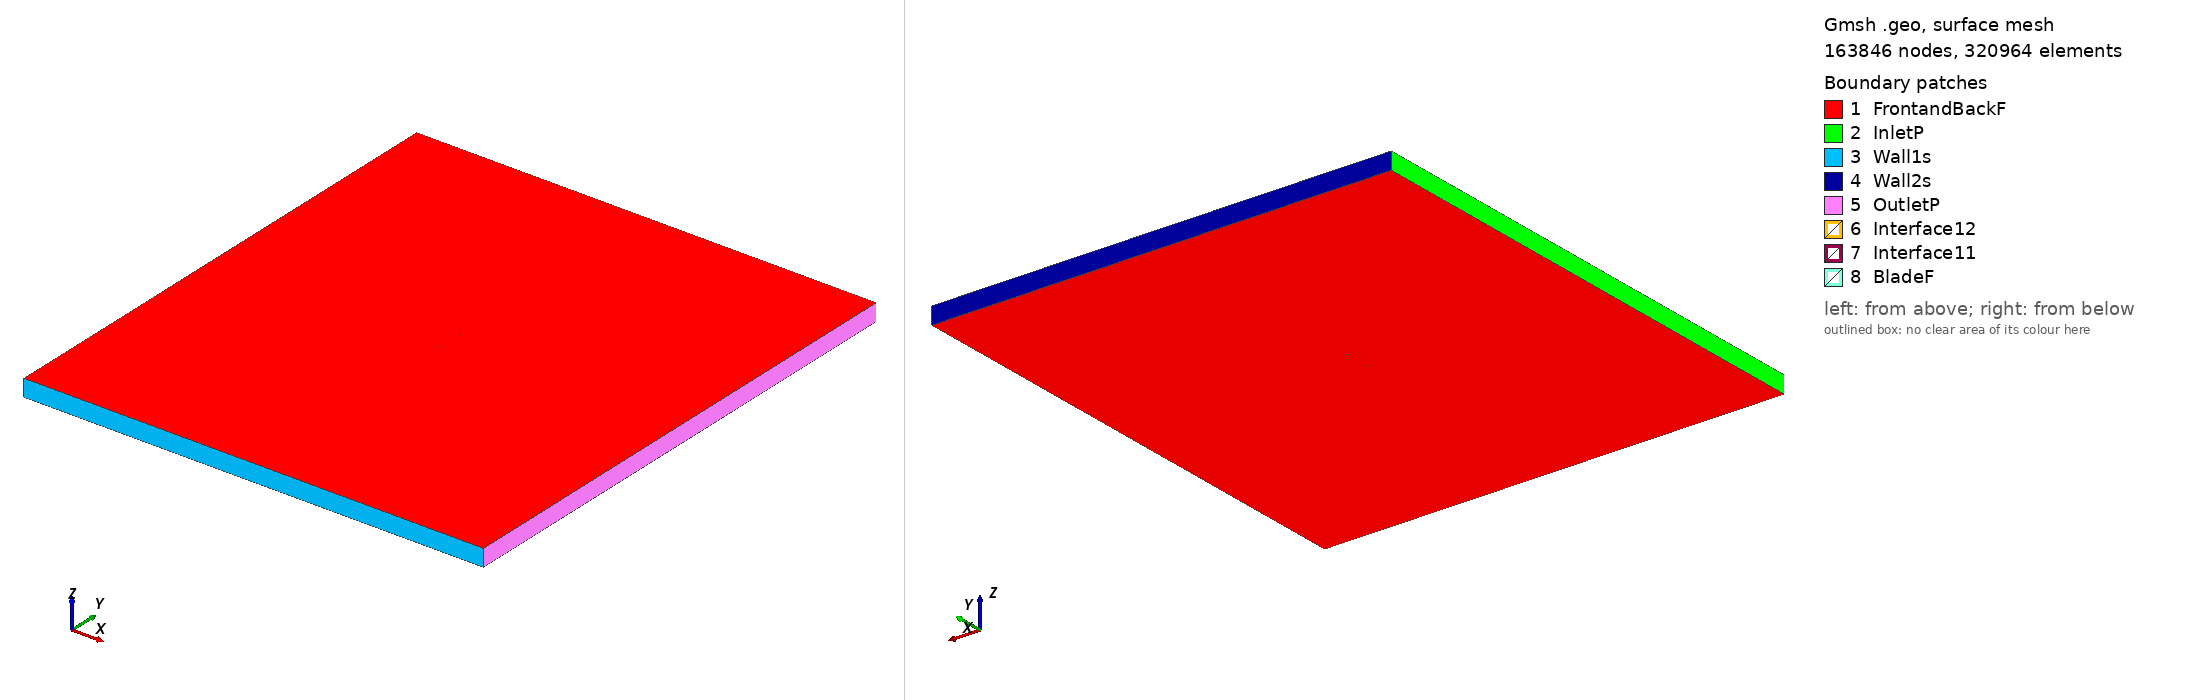

Gmsh geometry script, surface-meshed: 163846 nodes, 320964 surface elements. Boundary patches (legend numbers): 1 FrontandBackF, 2 InletP, 3 Wall1s, 4 Wall2s, 5 OutletP, 6 Interface12, 7 Interface11, 8 BladeF. Left view from above one corner, right view from below the opposite corner. Legend entries are the model's physical surfaces. The drawing asked Gmsh for element sizes between 1% and 20% of the model's largest extent; the script's own settings can give other sizes.

=== naca25112_tsr_3.3751_aoa_-4.061.geo (drawn) ===
SetFactory("OpenCASCADE");

Point(1) = {0.074811, 0.744634, 0, 1.0};
Point(2) = {0.073737, 0.744699, 0, 1.0};
Point(3) = {0.072186, 0.744796, 0, 1.0};
Point(4) = {0.070442, 0.744906, 0, 1.0};
Point(5) = {0.068510, 0.745029, 0, 1.0};
Point(6) = {0.066396, 0.745166, 0, 1.0};
Point(7) = {0.064105, 0.745316, 0, 1.0};
Point(8) = {0.061644, 0.745479, 0, 1.0};
Point(9) = {0.059021, 0.745655, 0, 1.0};
Point(10) = {0.056242, 0.745844, 0, 1.0};
Point(11) = {0.053315, 0.746044, 0, 1.0};
Point(12) = {0.050247, 0.746256, 0, 1.0};
Point(13) = {0.047049, 0.746479, 0, 1.0};
Point(14) = {0.043727, 0.746712, 0, 1.0};
Point(15) = {0.040291, 0.746952, 0, 1.0};
Point(16) = {0.036751, 0.747200, 0, 1.0};
Point(17) = {0.033115, 0.747453, 0, 1.0};
Point(18) = {0.029394, 0.747710, 0, 1.0};
Point(19) = {0.025597, 0.747967, 0, 1.0};
Point(20) = {0.021734, 0.748224, 0, 1.0};
Point(21) = {0.017816, 0.748476, 0, 1.0};
Point(22) = {0.013854, 0.748721, 0, 1.0};
Point(23) = {0.009857, 0.748956, 0, 1.0};
Point(24) = {0.005837, 0.749177, 0, 1.0};
Point(25) = {0.001804, 0.749381, 0, 1.0};
Point(26) = {-0.002231, 0.749565, 0, 1.0};
Point(27) = {-0.006256, 0.749724, 0, 1.0};
Point(28) = {-0.010266, 0.749856, 0, 1.0};
Point(29) = {-0.014260, 0.749951, 0, 1.0};
Point(30) = {-0.018228, 0.750000, 0, 1.0};
Point(31) = {-0.022157, 0.749993, 0, 1.0};
Point(32) = {-0.026035, 0.749921, 0, 1.0};
Point(33) = {-0.029850, 0.749778, 0, 1.0};
Point(34) = {-0.033589, 0.749557, 0, 1.0};
Point(35) = {-0.037238, 0.749255, 0, 1.0};
Point(36) = {-0.040784, 0.748869, 0, 1.0};
Point(37) = {-0.044213, 0.748399, 0, 1.0};
Point(38) = {-0.047512, 0.747845, 0, 1.0};
Point(39) = {-0.050669, 0.747211, 0, 1.0};
Point(40) = {-0.053670, 0.746503, 0, 1.0};
Point(41) = {-0.056505, 0.745727, 0, 1.0};
Point(42) = {-0.059161, 0.744891, 0, 1.0};
Point(43) = {-0.061630, 0.744005, 0, 1.0};
Point(44) = {-0.063903, 0.743079, 0, 1.0};
Point(45) = {-0.065973, 0.742124, 0, 1.0};
Point(46) = {-0.067832, 0.741153, 0, 1.0};
Point(47) = {-0.069477, 0.740176, 0, 1.0};
Point(48) = {-0.070903, 0.739205, 0, 1.0};
Point(49) = {-0.072109, 0.738249, 0, 1.0};
Point(50) = {-0.073092, 0.737319, 0, 1.0};
Point(51) = {-0.073853, 0.736422, 0, 1.0};
Point(52) = {-0.074392, 0.735566, 0, 1.0};
Point(53) = {-0.074711, 0.734756, 0, 1.0};
Point(54) = {-0.074812, 0.733995, 0, 1.0};
Point(55) = {-0.074697, 0.733286, 0, 1.0};
Point(56) = {-0.074375, 0.732643, 0, 1.0};
Point(57) = {-0.073856, 0.732082, 0, 1.0};
Point(58) = {-0.073143, 0.731599, 0, 1.0};
Point(59) = {-0.072241, 0.731192, 0, 1.0};
Point(60) = {-0.071155, 0.730857, 0, 1.0};
Point(61) = {-0.069890, 0.730590, 0, 1.0};
Point(62) = {-0.068451, 0.730384, 0, 1.0};
Point(63) = {-0.066844, 0.730236, 0, 1.0};
Point(64) = {-0.065071, 0.730140, 0, 1.0};
Point(65) = {-0.063140, 0.730090, 0, 1.0};
Point(66) = {-0.061054, 0.730080, 0, 1.0};
Point(67) = {-0.058816, 0.730105, 0, 1.0};
Point(68) = {-0.056432, 0.730159, 0, 1.0};
Point(69) = {-0.053905, 0.730238, 0, 1.0};
Point(70) = {-0.051238, 0.730337, 0, 1.0};
Point(71) = {-0.048436, 0.730451, 0, 1.0};
Point(72) = {-0.045501, 0.730578, 0, 1.0};
Point(73) = {-0.042437, 0.730713, 0, 1.0};
Point(74) = {-0.039249, 0.730856, 0, 1.0};
Point(75) = {-0.035942, 0.731004, 0, 1.0};
Point(76) = {-0.032521, 0.731157, 0, 1.0};
Point(77) = {-0.028992, 0.731315, 0, 1.0};
Point(78) = {-0.025362, 0.731480, 0, 1.0};
Point(79) = {-0.021639, 0.731653, 0, 1.0};
Point(80) = {-0.017833, 0.731838, 0, 1.0};
Point(81) = {-0.013952, 0.732038, 0, 1.0};
Point(82) = {-0.010008, 0.732258, 0, 1.0};
Point(83) = {-0.006013, 0.732504, 0, 1.0};
Point(84) = {-0.001990, 0.732778, 0, 1.0};
Point(85) = {0.002046, 0.733079, 0, 1.0};
Point(86) = {0.006083, 0.733406, 0, 1.0};
Point(87) = {0.010111, 0.733757, 0, 1.0};
Point(88) = {0.014117, 0.734131, 0, 1.0};
Point(89) = {0.018091, 0.734525, 0, 1.0};
Point(90) = {0.022020, 0.734939, 0, 1.0};
Point(91) = {0.025895, 0.735370, 0, 1.0};
Point(92) = {0.029703, 0.735816, 0, 1.0};
Point(93) = {0.033434, 0.736275, 0, 1.0};
Point(94) = {0.037077, 0.736746, 0, 1.0};
Point(95) = {0.040623, 0.737225, 0, 1.0};
Point(96) = {0.044061, 0.737711, 0, 1.0};
Point(97) = {0.047381, 0.738200, 0, 1.0};
Point(98) = {0.050575, 0.738690, 0, 1.0};
Point(99) = {0.053634, 0.739177, 0, 1.0};
Point(100) = {0.056550, 0.739659, 0, 1.0};
Point(101) = {0.059313, 0.740132, 0, 1.0};
Point(102) = {0.061918, 0.740593, 0, 1.0};
Point(103) = {0.064358, 0.741038, 0, 1.0};
Point(104) = {0.066625, 0.741465, 0, 1.0};
Point(105) = {0.068715, 0.741868, 0, 1.0};
Point(106) = {0.070621, 0.742246, 0, 1.0};
Point(107) = {0.072340, 0.742594, 0, 1.0};
Point(108) = {0.073866, 0.742909, 0, 1.0};
Point(109) = {0.074917, 0.743130, 0, 1.0};
Point(110) = {-0.074811, -0.744634, 0, 1.0};
Point(111) = {-0.073737, -0.744699, 0, 1.0};
Point(112) = {-0.072186, -0.744796, 0, 1.0};
Point(113) = {-0.070442, -0.744906, 0, 1.0};
Point(114) = {-0.068510, -0.745029, 0, 1.0};
Point(115) = {-0.066396, -0.745166, 0, 1.0};
Point(116) = {-0.064105, -0.745316, 0, 1.0};
Point(117) = {-0.061644, -0.745479, 0, 1.0};
Point(118) = {-0.059021, -0.745655, 0, 1.0};
Point(119) = {-0.056242, -0.745844, 0, 1.0};
Point(120) = {-0.053315, -0.746044, 0, 1.0};
Point(121) = {-0.050247, -0.746256, 0, 1.0};
Point(122) = {-0.047049, -0.746479, 0, 1.0};
Point(123) = {-0.043727, -0.746712, 0, 1.0};
Point(124) = {-0.040291, -0.746952, 0, 1.0};
Point(125) = {-0.036751, -0.747200, 0, 1.0};
Point(126) = {-0.033115, -0.747453, 0, 1.0};
Point(127) = {-0.029394, -0.747710, 0, 1.0};
Point(128) = {-0.025597, -0.747967, 0, 1.0};
Point(129) = {-0.021734, -0.748224, 0, 1.0};
Point(130) = {-0.017816, -0.748476, 0, 1.0};
Point(131) = {-0.013854, -0.748721, 0, 1.0};
Point(132) = {-0.009857, -0.748956, 0, 1.0};
Point(133) = {-0.005837, -0.749177, 0, 1.0};
Point(134) = {-0.001804, -0.749381, 0, 1.0};
Point(135) = {0.002231, -0.749565, 0, 1.0};
Point(136) = {0.006256, -0.749724, 0, 1.0};
Point(137) = {0.010266, -0.749856, 0, 1.0};
Point(138) = {0.014260, -0.749951, 0, 1.0};
Point(139) = {0.018228, -0.750000, 0, 1.0};
Point(140) = {0.022157, -0.749993, 0, 1.0};
Point(141) = {0.026035, -0.749921, 0, 1.0};
Point(142) = {0.029850, -0.749778, 0, 1.0};
Point(143) = {0.033589, -0.749557, 0, 1.0};
Point(144) = {0.037238, -0.749255, 0, 1.0};
Point(145) = {0.040784, -0.748869, 0, 1.0};
Point(146) = {0.044213, -0.748399, 0, 1.0};
Point(147) = {0.047512, -0.747845, 0, 1.0};
Point(148) = {0.050669, -0.747211, 0, 1.0};
Point(149) = {0.053670, -0.746503, 0, 1.0};
Point(150) = {0.056505, -0.745727, 0, 1.0};
Point(151) = {0.059161, -0.744891, 0, 1.0};
Point(152) = {0.061630, -0.744005, 0, 1.0};
Point(153) = {0.063903, -0.743079, 0, 1.0};
Point(154) = {0.065973, -0.742124, 0, 1.0};
Point(155) = {0.067832, -0.741153, 0, 1.0};
Point(156) = {0.069477, -0.740176, 0, 1.0};
Point(157) = {0.070903, -0.739205, 0, 1.0};
Point(158) = {0.072109, -0.738249, 0, 1.0};
Point(159) = {0.073092, -0.737319, 0, 1.0};
Point(160) = {0.073853, -0.736422, 0, 1.0};
Point(161) = {0.074392, -0.735566, 0, 1.0};
Point(162) = {0.074711, -0.734756, 0, 1.0};
Point(163) = {0.074812, -0.733995, 0, 1.0};
Point(164) = {0.074697, -0.733286, 0, 1.0};
Point(165) = {0.074375, -0.732643, 0, 1.0};
Point(166) = {0.073856, -0.732082, 0, 1.0};
Point(167) = {0.073143, -0.731599, 0, 1.0};
Point(168) = {0.072241, -0.731192, 0, 1.0};
Point(169) = {0.071155, -0.730857, 0, 1.0};
Point(170) = {0.069890, -0.730590, 0, 1.0};
Point(171) = {0.068451, -0.730384, 0, 1.0};
Point(172) = {0.066844, -0.730236, 0, 1.0};
Point(173) = {0.065071, -0.730140, 0, 1.0};
Point(174) = {0.063140, -0.730090, 0, 1.0};
Point(175) = {0.061054, -0.730080, 0, 1.0};
Point(176) = {0.058816, -0.730105, 0, 1.0};
Point(177) = {0.056432, -0.730159, 0, 1.0};
Point(178) = {0.053905, -0.730238, 0, 1.0};
Point(179) = {0.051238, -0.730337, 0, 1.0};
Point(180) = {0.048436, -0.730451, 0, 1.0};
Point(181) = {0.045501, -0.730578, 0, 1.0};
Point(182) = {0.042437, -0.730713, 0, 1.0};
Point(183) = {0.039249, -0.730856, 0, 1.0};
Point(184) = {0.035942, -0.731004, 0, 1.0};
Point(185) = {0.032521, -0.731157, 0, 1.0};
Point(186) = {0.028992, -0.731315, 0, 1.0};
Point(187) = {0.025362, -0.731480, 0, 1.0};
Point(188) = {0.021639, -0.731653, 0, 1.0};
Point(189) = {0.017833, -0.731838, 0, 1.0};
Point(190) = {0.013952, -0.732038, 0, 1.0};
Point(191) = {0.010008, -0.732258, 0, 1.0};
Point(192) = {0.006013, -0.732504, 0, 1.0};
Point(193) = {0.001990, -0.732778, 0, 1.0};
Point(194) = {-0.002046, -0.733079, 0, 1.0};
Point(195) = {-0.006083, -0.733406, 0, 1.0};
Point(196) = {-0.010111, -0.733757, 0, 1.0};
Point(197) = {-0.014117, -0.734131, 0, 1.0};
Point(198) = {-0.018091, -0.734525, 0, 1.0};
Point(199) = {-0.022020, -0.734939, 0, 1.0};
Point(200) = {-0.025895, -0.735370, 0, 1.0};
Point(201) = {-0.029703, -0.735816, 0, 1.0};
Point(202) = {-0.033434, -0.736275, 0, 1.0};
Point(203) = {-0.037077, -0.736746, 0, 1.0};
Point(204) = {-0.040623, -0.737225, 0, 1.0};
Point(205) = {-0.044061, -0.737711, 0, 1.0};
Point(206) = {-0.047381, -0.738200, 0, 1.0};
Point(207) = {-0.050575, -0.738690, 0, 1.0};
Point(208) = {-0.053634, -0.739177, 0, 1.0};
Point(209) = {-0.056550, -0.739659, 0, 1.0};
Point(210) = {-0.059313, -0.740132, 0, 1.0};
Point(211) = {-0.061918, -0.740593, 0, 1.0};
Point(212) = {-0.064358, -0.741038, 0, 1.0};
Point(213) = {-0.066625, -0.741465, 0, 1.0};
Point(214) = {-0.068715, -0.741868, 0, 1.0};
Point(215) = {-0.070621, -0.742246, 0, 1.0};
Point(216) = {-0.072340, -0.742594, 0, 1.0};
Point(217) = {-0.073866, -0.742909, 0, 1.0};
Point(218) = {-0.074917, -0.743130, 0, 1.0};

// Lines: first blade (splines 1-4)
Spline(1) = {1:34};
Spline(2) = {34:75};
Spline(3) = {75:109};
Spline(4) = {109,1};

// Lines: second blade (splines 5-8)
Spline(5) = {110:143};
Spline(6) = {143:184};
Spline(7) = {184:218};
Spline(8) = {218,110};

// Outer domain (points 20001-4 and lines)
Point(219) = {-13.50000000, -15.00000000, 0, 1.0};
Point(220) = {-13.50000000, 15.00000000, 0, 1.0};
Point(221) = {13.50000000, 15.00000000, 0, 1.0};
Point(222) = {13.50000000, -15.00000000, 0, 1.0};
Line(11) = {219, 220};
Line(12) = {220, 221};
Line(13) = {221, 222};
Line(14) = {219, 222};

// Interface (between moving and stationary domain) (circles)
Circle(9) = {0, 0, 0, 0.80000000, 0, 2*Pi};
Circle(10) = {0, 0, 0, 0.80000000, 0, 2*Pi};

// Loops collect Lines/Splines/etc (blade1, blade2, domain, first circle)
Line Loop(1) = {1:4};
Line Loop(2) = {5:8};
Line Loop(3) = {11,12,13,-14};
Line Loop(4) = {9};

// BooleanDifference cuts out the circle/interface from the domain
Plane Surface(1) = {3};
Plane Surface(2) = {4};
BooleanDifference{ Surface{1}; Delete;}{ Surface{2}; Delete;}

// This one cuts out the blades from the inner circle/interface
Line Loop(6) = {10};
Plane Surface(5) = {6};
Plane Surface(6) = {1};
Plane Surface(7) = {2};
BooleanDifference{ Surface{5}; Delete;}{ Surface{6,7}; Delete;}

// extrude to 3rd dimension
Extrude {0, 0, 1} {Surface{1}; Surface{5}; Layers{1}; Recombine;}

// Physical Surfaces are the named boundaries (patches)
Physical Surface("Interface11") = {12};
Physical Surface("Interface12") = {10};

// sides of domain
Physical Surface("InletP") = {6};
Physical Surface("OutletP") = {9};

// top and bottom of domain
Physical Surface("Wall1s") = {7};
Physical Surface("Wall2s") = {8};

// Check FrontandBackF by ensuring there is nothing in the 3rd dimension
Physical Surface("FrontandBackF") = {1,11,5,21};
Physical Surface("BladeF") = {13:20};
Physical Volume("Turbine") = {2};
Physical Volume("Farfield") = {1};

// settings for airfoil boundary layer
Field[1] = BoundaryLayer;
Field[1].EdgesList = {1:8};
Field[1].hwall_n = 1e-3;
Field[1].thickness = 1.5e-2;
Field[1].ratio = 1.05;
Field[1].Quads = 1;
BoundaryLayer Field = 1;

// control points for mesh (blade and interface)
// floor((arc length / 1.5mm)/ 6) -> Transfinite Line
Transfinite Line {1,2,3,5,6,7} = 34 Using Progression 1;
Transfinite Line {4,8} = 2 Using Progression 1;
Transfinite Line {9, 15} = 800 Using Progression 1;

// For more information on gmsh syntax, visit http://gmsh.info/doc/texinfo/gmsh.html
